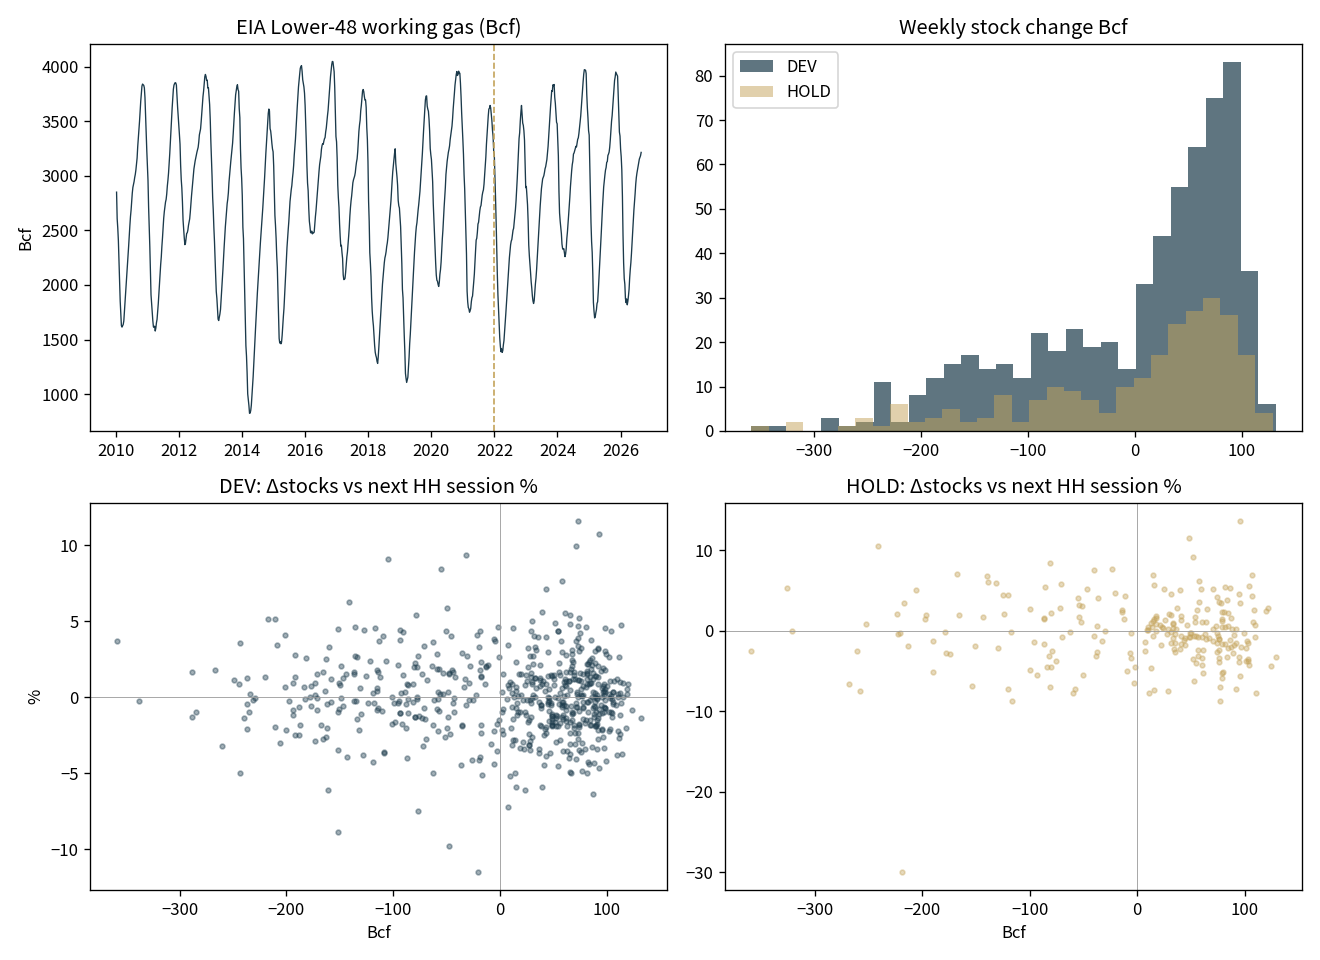

The data file committed next to this chart (first rows):
week_ending, stocks_bcf, chg_bcf, report_thu, ng_r1, ng_r5
2010-01-08, 2850, -267.0, 2010-01-14, 0.01826, 0.04051
2010-01-15, 2607, -243.0, 2010-01-21, 0.03569, -0.08878
2010-01-22, 2521, -86.0, 2010-01-28, -0.001363, 0.05269
2010-01-29, 2406, -115.0, 2010-02-04, 0.01811, -0.0037
2010-02-05, 2214, -192.0, 2010-02-11, 0.01325, -0.06746
2010-02-12, 2026, -188.0, 2010-02-18, -0.02506, -0.08154
2010-02-19, 1853, -173.0, 2010-02-25, 0.009603, -0.04111
2010-02-26, 1738, -115.0, 2010-03-04, 0.003927, -0.02995
2010-03-05, 1627, -111.0, 2010-03-11, -0.00905, -0.08333
2010-03-12, 1614, -13.0, 2010-03-18, 0.02035, -0.02579
2010-03-19, 1626, 12.0, 2010-03-25, -0.02776, 0.02603
2010-03-26, 1638, 12.0, 2010-04-01, 0.04569, -0.003923
2010-04-02, 1670, 32.0, 2010-04-08, 0.04036, 0.01926
2010-04-09, 1754, 84.0, 2010-04-15, 0.01346, 0.03526
2010-04-16, 1828, 74.0, 2010-04-22, 0.03077, -0.03651
2010-04-23, 1912, 84.0, 2010-04-29, -0.01519, -0.0129
2010-04-30, 1994, 82.0, 2010-05-06, 0.02165, 0.09926
2010-05-07, 2091, 97.0, 2010-05-13, -0.006242, -0.05519
2010-05-14, 2165, 74.0, 2010-05-20, -0.01744, 0.04477
2010-05-21, 2268, 103.0, 2010-05-27, 0.01089, 0.1108
2010-05-28, 2357, 89.0, 2010-06-03, 0.02256, -0.009211
2010-06-04, 2456, 99.0, 2010-06-10, 0.02843, 0.1051
2010-06-11, 2542, 86.0, 2010-06-17, -0.03249, -0.0836
2010-06-18, 2625, 83.0, 2010-06-24, 0.02352, 0.02208
2010-06-25, 2684, 59.0, 2010-07-01, -0.03501, -0.09774
2010-07-02, 2761, 77.0, 2010-07-08, 0.0006817, 0.04163
2010-07-09, 2841, 80.0, 2010-07-15, -0.01472, 0.01235
2010-07-16, 2893, 52.0, 2010-07-22, -0.01366, 0.03886
2010-07-23, 2919, 26.0, 2010-07-29, 0.01969, -0.0486
2010-07-30, 2947, 28.0, 2010-08-05, -0.0289, -0.06794
2010-08-06, 2984, 37.0, 2010-08-12, 0.007421, -0.02953
2010-08-13, 3013, 29.0, 2010-08-19, -0.01303, -0.08869
2010-08-20, 3054, 41.0, 2010-08-26, -0.04446, -0.01744
2010-08-27, 3105, 51.0, 2010-09-02, 0.0489, 0.03459
2010-09-03, 3163, 58.0, 2010-09-09, 0.03006, 0.07513
2010-09-10, 3267, 104.0, 2010-09-16, -0.009399, -0.01064
2010-09-17, 3341, 74.0, 2010-09-23, -0.03494, -0.03726
2010-09-24, 3415, 74.0, 2010-09-30, -0.01956, -0.06813
2010-10-01, 3499, 84.0, 2010-10-07, 0.009356, 0.011
2010-10-08, 3590, 91.0, 2010-10-14, -0.03393, -0.08232
2010-10-15, 3683, 93.0, 2010-10-21, -0.01075, 0.1441
2010-10-22, 3754, 71.0, 2010-10-28, 0.03734, -0.008779
2010-10-29, 3821, 67.0, 2010-11-04, 0.02079, 0.01825
2010-11-05, 3840, 19.0, 2010-11-11, -0.03314, 0.02017
2010-11-12, 3834, -6.0, 2010-11-18, 0.03843, 0.09333
2010-11-19, 3828, -6.0, 2010-11-25, -0.04391, -0.01143
2010-11-26, 3805, -23.0, 2010-12-02, 0.001381, 0.02096
2010-12-03, 3717, -88.0, 2010-12-09, -0.004067, -0.0913
2010-12-10, 3553, -164.0, 2010-12-16, 0.004437, 0.008609
2010-12-17, 3369, -184.0, 2010-12-23, 0.007077, 0.07591
2010-12-24, 3232, -137.0, 2010-12-30, 0.01533, 0.02189
2010-12-31, 3097, -135.0, 2011-01-06, -0.00271, -0.006108
2011-01-07, 2960, -137.0, 2011-01-13, 0.01643, 0.072
2011-01-14, 2716, -244.0, 2011-01-20, 0.008695, -0.08417
2011-01-21, 2543, -173.0, 2011-01-27, 0.001621, 0.004854
2011-01-28, 2355, -188.0, 2011-02-03, -0.006245, -0.08439
2011-02-04, 2144, -211.0, 2011-02-10, -0.01925, -0.03005
2011-02-11, 1910, -234.0, 2011-02-17, 0.002066, 0.03481
2011-02-18, 1831, -79.0, 2011-02-24, 0.05439, -0.003962
2011-02-25, 1745, -86.0, 2011-03-03, 0.008172, 0.01367
... 809 more rows
